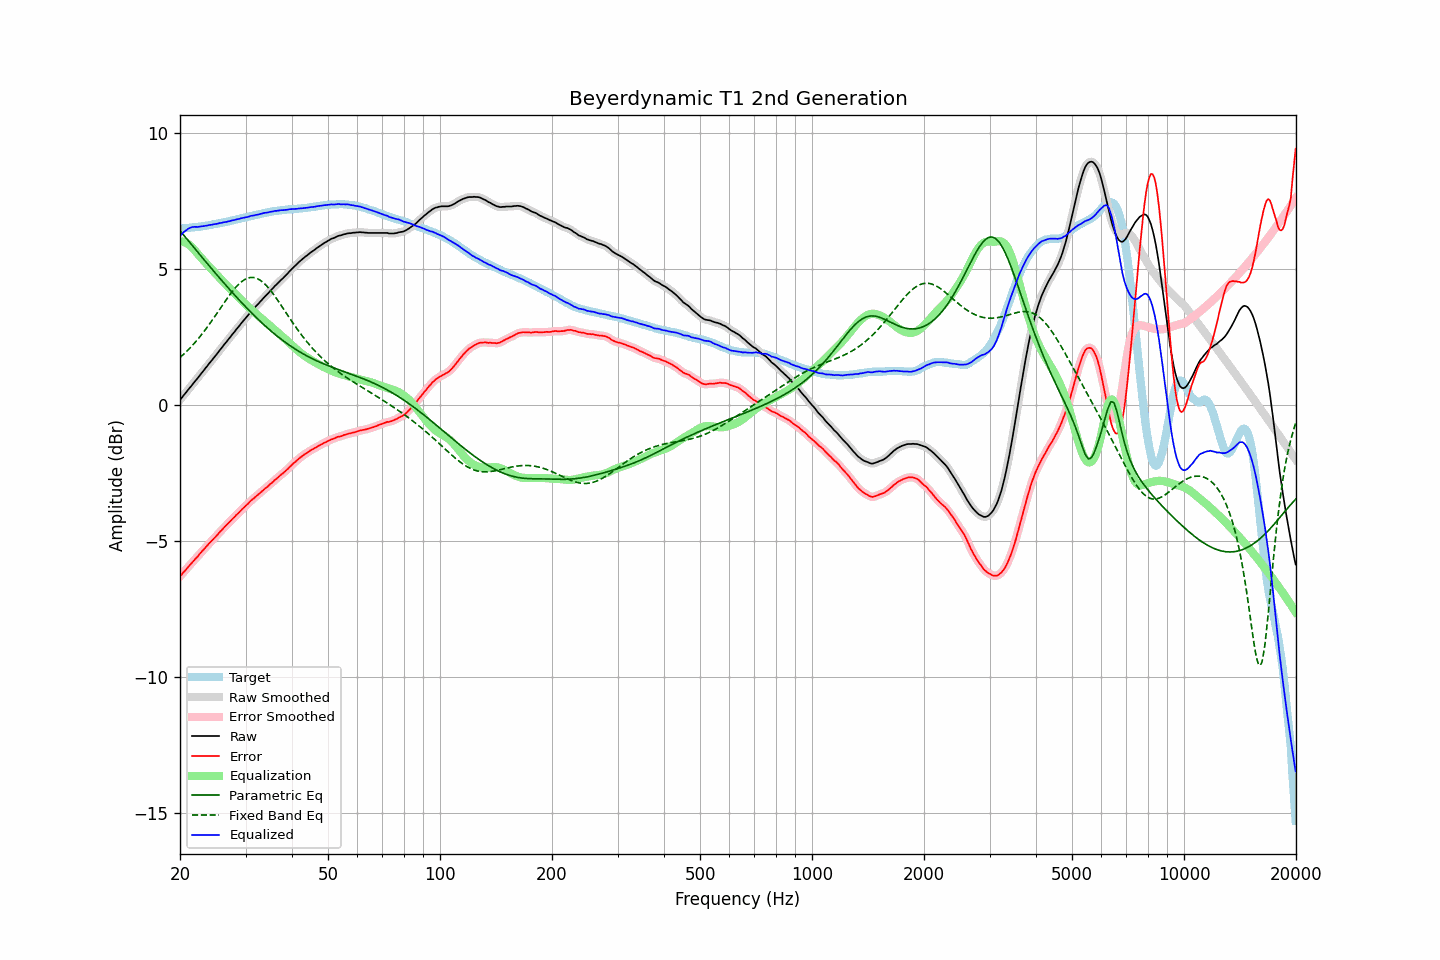

Data behind this chart, as committed beside it:
frequency, raw, error, smoothed, error_smoothed, equalization, parametric_eq, fixed_band_eq, equalized_raw, equalized_smoothed, target
20.00, 0.19, -6.30, 0.19, -6.30, 6.03, 6.41, 1.75, 6.22, 6.21, 6.49
20.20, 0.26, -6.23, 0.26, -6.23, 6.02, 6.34, 1.80, 6.28, 6.28, 6.49
20.40, 0.34, -6.16, 0.34, -6.16, 6.00, 6.27, 1.85, 6.34, 6.34, 6.50
20.61, 0.41, -6.10, 0.41, -6.10, 5.98, 6.20, 1.91, 6.39, 6.39, 6.51
20.81, 0.48, -6.03, 0.48, -6.03, 5.95, 6.12, 1.97, 6.43, 6.44, 6.51
21.02, 0.56, -5.96, 0.56, -5.96, 5.92, 6.05, 2.03, 6.48, 6.47, 6.52
21.23, 0.63, -5.89, 0.63, -5.89, 5.88, 5.98, 2.09, 6.51, 6.51, 6.52
21.44, 0.70, -5.83, 0.70, -5.82, 5.83, 5.91, 2.15, 6.53, 6.54, 6.53
21.66, 0.78, -5.76, 0.78, -5.76, 5.77, 5.84, 2.21, 6.55, 6.55, 6.54
21.87, 0.85, -5.69, 0.85, -5.69, 5.70, 5.77, 2.28, 6.55, 6.55, 6.54
22.09, 0.92, -5.63, 0.92, -5.62, 5.63, 5.70, 2.35, 6.55, 6.55, 6.55
22.31, 0.99, -5.56, 0.99, -5.56, 5.56, 5.62, 2.42, 6.55, 6.55, 6.56
22.54, 1.07, -5.49, 1.07, -5.49, 5.49, 5.55, 2.49, 6.56, 6.56, 6.55
22.76, 1.14, -5.42, 1.14, -5.42, 5.42, 5.48, 2.56, 6.56, 6.57, 6.56
22.99, 1.22, -5.35, 1.22, -5.36, 5.36, 5.41, 2.63, 6.58, 6.57, 6.57
23.22, 1.29, -5.29, 1.29, -5.29, 5.29, 5.34, 2.71, 6.58, 6.58, 6.58
23.45, 1.37, -5.22, 1.37, -5.23, 5.23, 5.27, 2.79, 6.60, 6.59, 6.59
23.69, 1.44, -5.16, 1.44, -5.16, 5.16, 5.20, 2.87, 6.60, 6.60, 6.60
23.92, 1.52, -5.09, 1.52, -5.09, 5.10, 5.13, 2.95, 6.62, 6.61, 6.61
24.16, 1.59, -5.03, 1.59, -5.03, 5.03, 5.06, 3.03, 6.62, 6.62, 6.62
24.40, 1.66, -4.97, 1.66, -4.97, 4.97, 4.99, 3.12, 6.63, 6.64, 6.63
24.65, 1.74, -4.91, 1.74, -4.91, 4.91, 4.92, 3.20, 6.65, 6.64, 6.65
24.89, 1.81, -4.85, 1.81, -4.85, 4.85, 4.85, 3.29, 6.66, 6.65, 6.66
25.14, 1.88, -4.79, 1.89, -4.78, 4.78, 4.78, 3.38, 6.66, 6.67, 6.67
25.39, 1.96, -4.72, 1.96, -4.72, 4.72, 4.71, 3.46, 6.68, 6.68, 6.68
25.65, 2.04, -4.65, 2.04, -4.66, 4.66, 4.65, 3.55, 6.70, 6.69, 6.69
25.91, 2.11, -4.60, 2.11, -4.59, 4.59, 4.58, 3.64, 6.70, 6.71, 6.71
26.16, 2.19, -4.53, 2.19, -4.53, 4.53, 4.51, 3.72, 6.72, 6.72, 6.72
26.43, 2.26, -4.47, 2.26, -4.47, 4.47, 4.44, 3.81, 6.73, 6.73, 6.73
26.69, 2.33, -4.41, 2.33, -4.41, 4.41, 4.38, 3.89, 6.73, 6.74, 6.73
26.96, 2.41, -4.35, 2.41, -4.35, 4.34, 4.31, 3.98, 6.75, 6.75, 6.75
27.23, 2.48, -4.28, 2.48, -4.28, 4.28, 4.24, 4.06, 6.76, 6.77, 6.76
27.50, 2.56, -4.22, 2.56, -4.22, 4.22, 4.18, 4.14, 6.78, 6.78, 6.78
27.77, 2.63, -4.16, 2.63, -4.16, 4.16, 4.11, 4.21, 6.79, 6.79, 6.79
28.05, 2.70, -4.11, 2.70, -4.10, 4.10, 4.05, 4.28, 6.80, 6.81, 6.81
28.33, 2.78, -4.04, 2.78, -4.05, 4.04, 3.98, 4.35, 6.82, 6.82, 6.82
28.62, 2.85, -3.99, 2.85, -3.99, 3.99, 3.92, 4.41, 6.83, 6.84, 6.84
28.90, 2.92, -3.93, 2.92, -3.93, 3.93, 3.85, 4.47, 6.85, 6.85, 6.85
29.19, 3.00, -3.87, 3.00, -3.87, 3.87, 3.79, 4.52, 6.87, 6.86, 6.87
29.48, 3.07, -3.81, 3.07, -3.81, 3.81, 3.73, 4.57, 6.88, 6.88, 6.88
29.78, 3.14, -3.76, 3.14, -3.75, 3.75, 3.66, 4.61, 6.89, 6.89, 6.89
30.08, 3.21, -3.69, 3.21, -3.70, 3.69, 3.60, 4.64, 6.90, 6.90, 6.90
30.38, 3.28, -3.64, 3.28, -3.64, 3.64, 3.54, 4.67, 6.92, 6.92, 6.92
30.68, 3.35, -3.58, 3.35, -3.58, 3.58, 3.48, 4.68, 6.93, 6.93, 6.93
30.99, 3.43, -3.52, 3.42, -3.53, 3.53, 3.42, 4.69, 6.96, 6.95, 6.95
31.30, 3.49, -3.47, 3.49, -3.47, 3.47, 3.36, 4.69, 6.96, 6.96, 6.96
31.61, 3.55, -3.43, 3.55, -3.42, 3.42, 3.30, 4.69, 6.97, 6.98, 6.98
31.93, 3.62, -3.37, 3.61, -3.37, 3.37, 3.25, 4.67, 6.99, 6.99, 6.98
32.24, 3.68, -3.32, 3.68, -3.32, 3.32, 3.19, 4.65, 7.00, 7.00, 7.00
32.57, 3.74, -3.27, 3.74, -3.27, 3.27, 3.13, 4.62, 7.01, 7.01, 7.01
32.89, 3.81, -3.22, 3.81, -3.22, 3.22, 3.07, 4.59, 7.03, 7.03, 7.03
33.22, 3.87, -3.17, 3.87, -3.17, 3.17, 3.02, 4.54, 7.04, 7.04, 7.04
33.55, 3.94, -3.12, 3.94, -3.12, 3.12, 2.97, 4.49, 7.06, 7.06, 7.06
33.89, 4.00, -3.07, 4.00, -3.07, 3.07, 2.91, 4.44, 7.07, 7.07, 7.06
34.23, 4.06, -3.02, 4.06, -3.02, 3.02, 2.86, 4.38, 7.08, 7.08, 7.08
34.57, 4.12, -2.97, 4.12, -2.97, 2.97, 2.81, 4.31, 7.09, 7.09, 7.09
34.92, 4.19, -2.91, 4.18, -2.92, 2.92, 2.75, 4.24, 7.10, 7.10, 7.10
35.27, 4.25, -2.87, 4.25, -2.86, 2.86, 2.70, 4.16, 7.11, 7.11, 7.12
35.62, 4.31, -2.82, 4.31, -2.81, 2.81, 2.65, 4.09, 7.12, 7.12, 7.12
35.97, 4.38, -2.75, 4.37, -2.76, 2.76, 2.61, 4.00, 7.14, 7.13, 7.13
... 635 more rows
